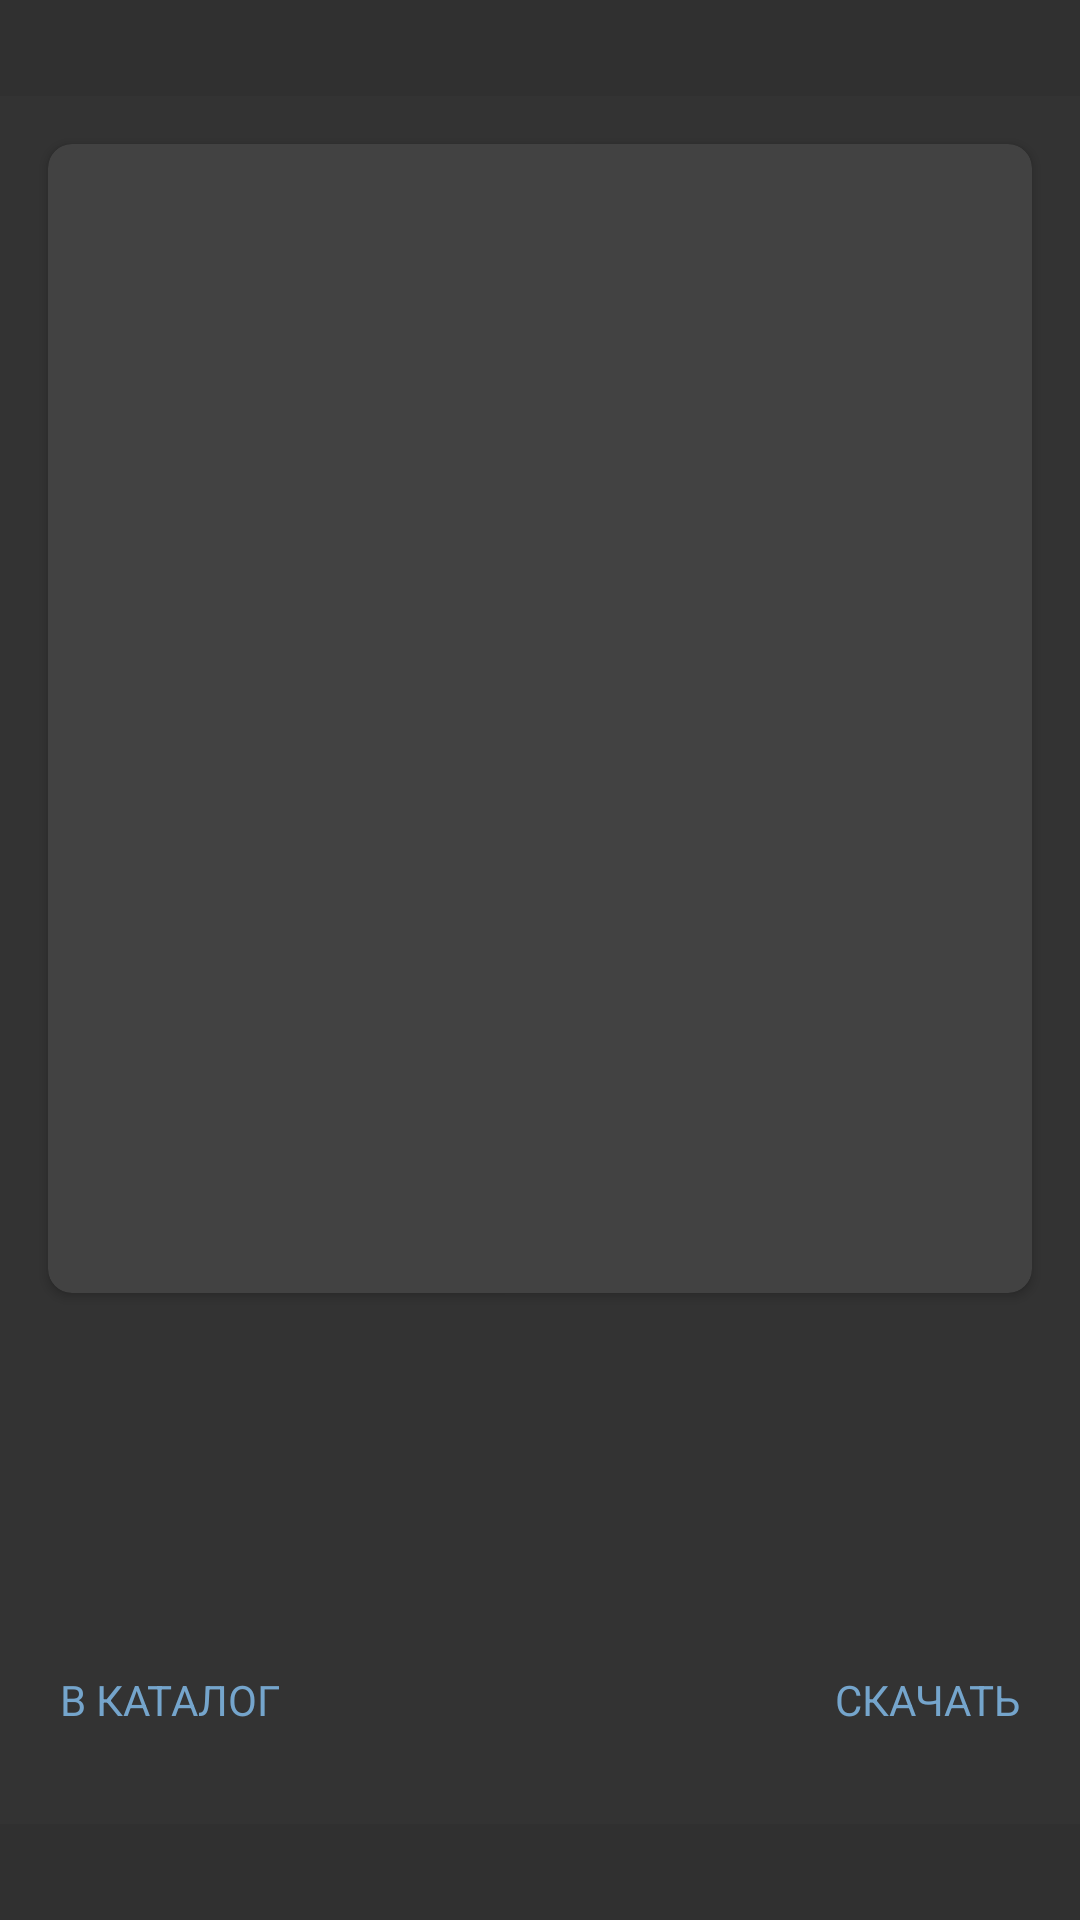

Reconstruct the res/layout file that produces this screen, plus the resources it refers to.
<!-- AndroidManifest.xml: application theme AppTheme -->
<!-- res/layout/dialog_free_download.xml -->
<?xml version="1.0" encoding="utf-8"?>
<FrameLayout xmlns:android="http://schemas.android.com/apk/res/android"
    xmlns:app="http://schemas.android.com/apk/res-auto"
    xmlns:tools="http://schemas.android.com/tools"
    android:id="@+id/containerTitleContent"
    android:layout_width="match_parent"
    android:layout_height="match_parent"
    android:clickable="true"
    android:focusable="true"
    android:background="@android:color/transparent"
    >

    <LinearLayout
        android:id="@+id/containerContent"
        android:clickable="true"
        android:focusable="true"
        android:duplicateParentState="true"
        android:layout_width="match_parent"
        android:layout_height="match_parent"
        android:layout_gravity="center"
        android:layout_marginTop="@dimen/margin_32"
        android:layout_marginBottom="@dimen/margin_32"
        android:background="@color/colorPrimaryDark"
        android:orientation="vertical"
        >

        <androidx.cardview.widget.CardView
            android:layout_width="match_parent"
            android:layout_height="0dp"
            android:layout_margin="@dimen/margin_16"
            android:layout_weight="1"
            app:cardCornerRadius="@dimen/margin_8"
            >

            <androidx.appcompat.widget.AppCompatImageView
                android:id="@+id/ivImageQuest"
                android:layout_width="match_parent"
                android:layout_height="match_parent"
                android:scaleType="centerCrop"
                tools:src="@drawable/ic_setting"
                />
        </androidx.cardview.widget.CardView>

        <TextView
            android:id="@+id/tvTitle"
            android:layout_width="match_parent"
            android:layout_height="wrap_content"
            android:layout_margin="@dimen/margin_16"
            android:textColor="@color/colorWhiteText"
            tools:text="Основы проектирования UX UI - Wireframe"
            />

        <TextView
            android:id="@+id/tvDescription"
            android:layout_width="match_parent"
            android:layout_height="wrap_content"
            android:layout_margin="@dimen/margin_16"
            android:textColor="@color/colorWhiteTextOpa70"
            tools:text="Вы можете загрузить данный интерактивный 2D/3D/AR курс и/или образовательный игровой квест бесплатно, без подписки. Нажмите «Скачать курс» или продолжите выбор в каталоге"
            />

        <LinearLayout
            android:layout_width="match_parent"
            android:layout_height="wrap_content"
            android:layout_marginStart="@dimen/margin_12"
            android:layout_marginEnd="@dimen/margin_12"
            android:layout_marginBottom="@dimen/margin_24"
            android:gravity="center"
            android:orientation="horizontal"
            >

            <TextView
                android:id="@+id/tvBack"
                style="@style/TextButtonMain"
                android:layout_width="wrap_content"
                android:layout_height="wrap_content"
                android:text="@string/back_catalog"
                android:textSize="@dimen/font_14"
                />

            <Space
                android:layout_width="0dp"
                android:layout_height="1dp"
                android:layout_weight="1"
                />

            <TextView
                android:id="@+id/tvDownload"
                style="@style/TextButtonMain"
                android:layout_width="wrap_content"
                android:layout_height="wrap_content"
                android:layout_gravity="end"
                android:text="@string/download"
                android:textSize="@dimen/font_14"

                />

        </LinearLayout>

    </LinearLayout>

</FrameLayout>
<!-- resources referenced by this layout -->
<resources>
  <color name="colorPrimaryDark">#333333</color>
  <color name="colorWhiteText">@color/colorAccent</color>
  <color name="colorWhiteTextOpa70">#B3FFFFFF</color>
  <dimen name="font_14">14sp</dimen>
  <dimen name="margin_12">12dp</dimen>
  <dimen name="margin_16">16dp</dimen>
  <dimen name="margin_24">24dp</dimen>
  <dimen name="margin_32">32dp</dimen>
  <dimen name="margin_8">8dp</dimen>
  <!-- drawable ic_setting: vector/xml drawable (drawable, 3291 chars, omitted) -->
  <string name="back_catalog">В КАТАЛОГ</string>
  <string name="download">СКАЧАТЬ</string>
  <style name="TextButtonMain">
          <item name="android:clickable">true</item>
          <item name="android:focusable">true</item>
          <item name="android:foreground">?attr/selectableItemBackground</item>
          <item name="android:padding">@dimen/margin_8</item>
          <item name="android:textAllCaps">true</item>
          <item name="android:textColor">@color/colorSelectItem</item>
      </style>
  <style name="AppTheme" parent="Theme.MaterialComponents.NoActionBar.Bridge">
          
          <item name="colorPrimary">@color/colorPrimary</item>
          <item name="colorPrimaryDark">@color/colorPrimaryDark</item>
          <item name="colorAccent">@color/colorAccent</item>
          <item name="android:windowFullscreen">true</item>
          <item name="android:windowNoTitle">true</item>
          <item name="windowActionBar">false</item>
          <item name="android:windowContentOverlay">@null</item>
          <item name="android:navigationBarColor">@color/colorPrimary</item>
      </style>
  <color name="colorAccent">#FFFFFF</color>
  <color name="colorSelectItem">#75a5cc</color>
  <color name="colorPrimary">#3B3B3B</color>
</resources>
